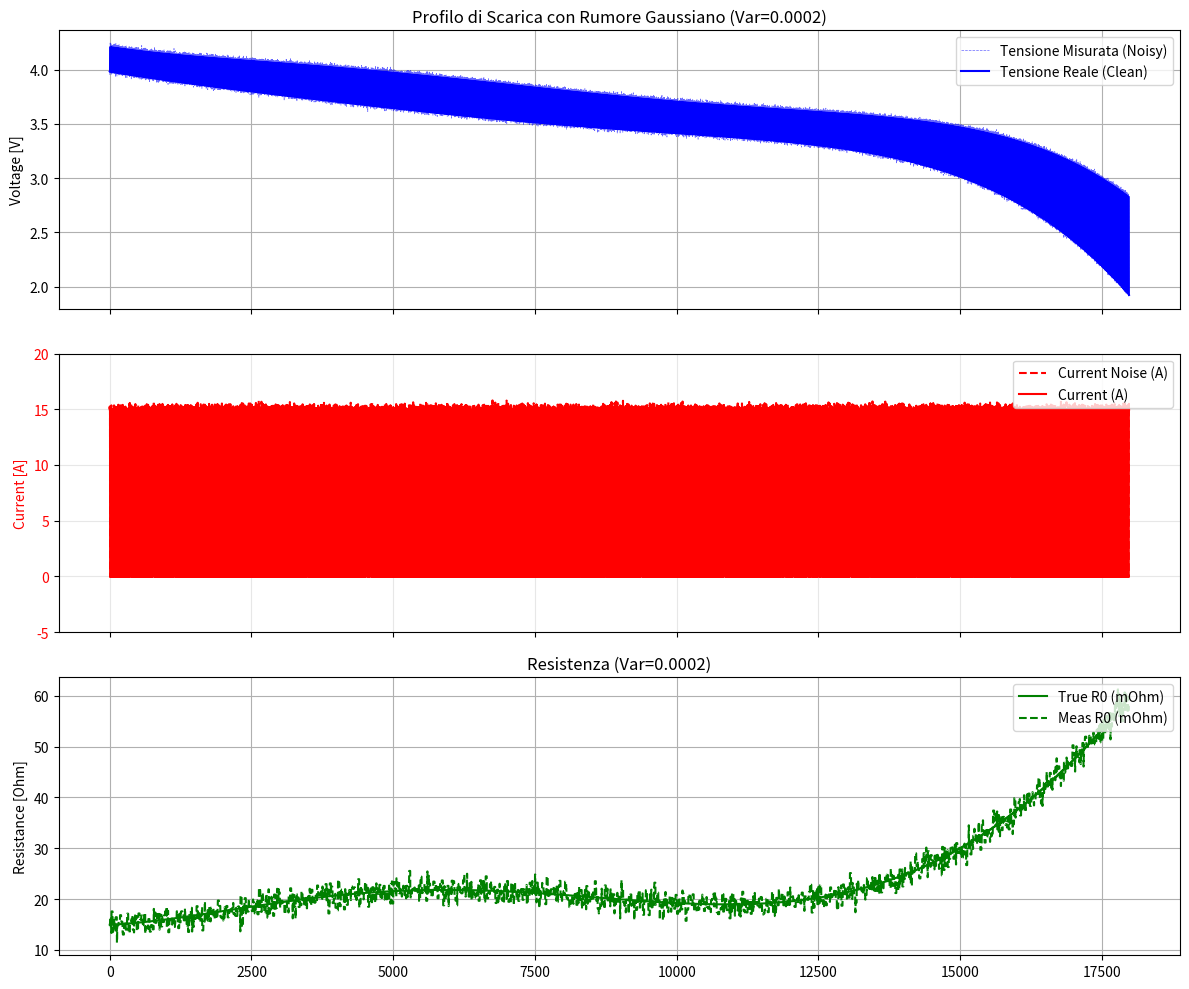

This figure's Python source:
import numpy as np
import pandas as pd
import matplotlib.pyplot as plt

# ==========================================
# 1. CONFIGURAZIONE UTENTE
# ==========================================

# Parametri Elettrici
CAPACITY_AH = 15.0       # Capacità nominale
V_MAX = 4.2              # Tensione massima (Full)
V_MIN = 2.8              # Tensione di cutoff (Empty)
I_PULSE = 15.0           # Corrente di scarica (A)
DT = 0.5                 # Passo di campionamento (s) - Alta frequenza per vedere bene il rumore

# Parametri Temporali
TIME_PULSE = 5          # Durata scarica (s)
TIME_REST = 20          # Durata riposo (s)

# --- CONFIGURAZIONE RUMORE ---
# Qui imposti la varianza desiderata per il rumore di misura
# Esempio: 1e-4 V^2 corrisponde a una deviazione standard di 0.01 V (10mV)
NOISE_VARIANCE = 2.0e-4
NOISE_VARIANCE_I = 5.0e-2
NOISE_MEAN = 0.0

# Calcolo Deviazione Standard (Sigma) necessaria per np.random.normal
NOISE_STD_DEV = np.sqrt(NOISE_VARIANCE)
NOISE_STD_DEV_I = np.sqrt(NOISE_VARIANCE_I)

# ==========================================
# 2. MODELLAZIONE FISICA (LOOKUP & FIT)
# ==========================================

# Punti per fit OCV (NMC Li-Ion Tipica)
soc_meas = np.array([0.0, 0.05, 0.1, 0.2, 0.3, 0.4, 0.5, 0.6, 0.7, 0.8, 0.9, 0.95, 1.0])
ocv_meas = np.array([2.80, 3.15, 3.30, 3.50, 3.60, 3.68, 3.76, 3.85, 3.94, 4.03, 4.11, 4.16, 4.20])

# Funzione R0 variabile (interpolazione lineare)
# R0 sale quando la batteria è scarica (SoC < 0.2) o piena (SoC > 0.9)
r0_soc_x = np.array([0.0,     0.1,   0.2,   0.4,      0.6,     0.8,    1.0])
r0_val_y = np.array([0.060, 0.038, 0.028, 0.018,    0.022,   0.020,  0.015]) # Ohm

# Fit Polinomiale (Grado 5 per smooth curve senza oscillazioni eccessive)
poly_coeffs = np.polyfit(soc_meas, ocv_meas, 5)
ocv_poly_func = np.poly1d(poly_coeffs)

poly_coeffs_r0 = np.polyfit(r0_soc_x, r0_val_y, 5)
r0_poly_func = np.poly1d(poly_coeffs_r0)


def get_true_params(soc):
    """Restituisce OCV e R0 ideali per un dato SoC"""
    # Clip SoC per sicurezza numerica nei polinomi
    soc = np.clip(soc, 0.0, 1.0)

    ocv = ocv_poly_func(soc)
    r0 = r0_poly_func(soc)
    #r0 = np.interp(soc, r0_soc_x, r0_val_y)
    return ocv, r0

# ==========================================
# 3. MOTORE DI SIMULAZIONE
# ==========================================

def run_simulation_with_noise():
    # Inizializzazione
    current_soc = 1.0
    t = 0.0
    data = []
    last_meas_V = 4.2
    last_meas_I = 0

    print(f"Avvio simulazione con Varianza Rumore: {NOISE_VARIANCE} (StdDev: {NOISE_STD_DEV:.4f} V)")

    while current_soc > 0:

        # --- FASE SCARICA (PULSE) ---
        current = I_PULSE
        steps = int(TIME_PULSE / DT)
        first_entrance = True

        for _ in range(steps):
            ocv, r0 = get_true_params(current_soc)

            # Tensione ideale (Modello resistivo puro)
            v_clean = ocv - (r0 * current)

            # Generazione Rumore (Gaussian White Noise)
            noise_sample = np.random.normal(NOISE_MEAN, NOISE_STD_DEV)
            noise_sample_i = np.random.normal(NOISE_MEAN, NOISE_STD_DEV_I)

            # Tensione "Misurata" (con rumore)
            v_noisy = v_clean + noise_sample
            i_noisy = current + noise_sample_i

            if first_entrance == True:
                r0_meas = abs((last_meas_V-v_noisy)/(i_noisy - last_meas_I))
                first_entrance = False

            data.append([t, current, v_noisy, v_clean, current_soc, ocv, r0, i_noisy, r0_meas])

            # Integrazione SoC (Coulomb Counting)
            # dSoC = - I * dt / Q_tot (As)
            current_soc -= (current * DT) / (CAPACITY_AH * 3600)
            t += DT

            last_meas_V = v_noisy
            last_meas_I = i_noisy

            if ocv <= V_MIN or current_soc <= 0:
                break

        if ocv <= V_MIN or current_soc <= 0:
            break

        # --- FASE RIPOSO (REST) ---
        current = 0.0
        steps = int(TIME_REST / DT)
        first_entrance = True

        for _ in range(steps):
            ocv, r0 = get_true_params(current_soc)

            v_clean = ocv # A riposo V = OCV
            noise_sample = np.random.normal(NOISE_MEAN, NOISE_STD_DEV)
            noise_sample_i = np.random.normal(NOISE_MEAN, NOISE_STD_DEV_I)

            v_noisy = v_clean + noise_sample
            i_noisy = current + noise_sample

            if first_entrance == True:
                r0_meas = abs((last_meas_V-v_noisy)/(i_noisy - last_meas_I))
                first_entrance = False

            data.append([t, current, v_noisy, v_clean, current_soc, ocv, r0, i_noisy, r0_meas])

            last_meas_V = v_noisy
            last_meas_I = i_noisy

            t += DT # SoC non cambia a riposo

    columns = ['Time_s', 'Current_A', 'Voltage_Measured_V', 'Voltage_Clean_V', 'SoC', 'OCV_True_V', 'R0_True_Ohm', 'Current_Meas', 'R0_Meas']
    return pd.DataFrame(data, columns=columns)

# ==========================================
# 4. SALVATAGGIO E VISUALIZZAZIONE
# ==========================================

df = run_simulation_with_noise()

# Salvataggio
filename = 'dataset_batteria_noisy.csv'
df.to_csv(filename, index=False)
print(f"Dataset salvato: {filename}")

# Plot
fig, (ax1, ax2, ax3) = plt.subplots(3, 1, figsize=(12, 10), sharex=True)

# Grafico 1: Tensione con focus sul rumore
ax1.set_title(f'Profilo di Scarica con Rumore Gaussiano (Var={NOISE_VARIANCE})')
ax1.plot(df['Time_s'], df['Voltage_Measured_V'], 'b--', alpha=0.6, label='Tensione Misurata (Noisy)', linewidth=0.5)
ax1.plot(df['Time_s'], df['Voltage_Clean_V'], 'b', label='Tensione Reale (Clean)', linewidth=1.5)
ax1.set_ylabel('Voltage [V]')
ax1.legend(loc='upper right')
ax1.grid(True)

# Zoom su un singolo gradino per vedere bene il rumore
# Prendiamo un intervallo arbitrario a metà simulazione se esiste
'''
mid_idx = len(df) // 2
zoom_range = 200 # campioni
if len(df) > zoom_range:
    # Inseriamo un inset plot (piccolo grafico dentro il grafico)
    from mpl_toolkits.axes_grid1.inset_locator import inset_axes
    axins = inset_axes(ax1, width="30%", height="30%", loc='lower left', borderpad=4)

    start = mid_idx
    end = mid_idx + int(60/DT) # 60 secondi
    axins.plot(df['Time_s'][start:end], df['Voltage_Measured_V'][start:end], 'gray', alpha=0.7)
    axins.plot(df['Time_s'][start:end], df['Voltage_Clean_V'][start:end], 'b')
    axins.set_title("Zoom su un gradino")
    axins.grid(True)
'''

# Grafico 2: Corrente e R0
ax2.plot(df['Time_s'], df['Current_Meas'], 'r--', label='Current Noise (A)')
ax2.plot(df['Time_s'], df['Current_A'], 'r', label='Current (A)')
ax2.set_ylabel('Current [A]', color='r')
ax2.set_ylim(bottom=-5, top=20)
ax2.tick_params(axis='y', labelcolor='r')
ax2.legend(loc='upper right')
ax2.grid(True, alpha=0.3)


# Grafico 3: Resistance
ax3.set_title(f'Resistenza (Var={NOISE_VARIANCE})')
ax3.plot(df['Time_s'], df['R0_True_Ohm']*1000, 'g', label='True R0 (mOhm)')
ax3.plot(df['Time_s'], df['R0_Meas']*1000, 'g--', label='Meas R0 (mOhm)')
ax3.set_ylabel('Resistance [Ohm]')
ax3.legend(loc='upper right')
ax3.grid(True)

plt.tight_layout()
plt.show()
